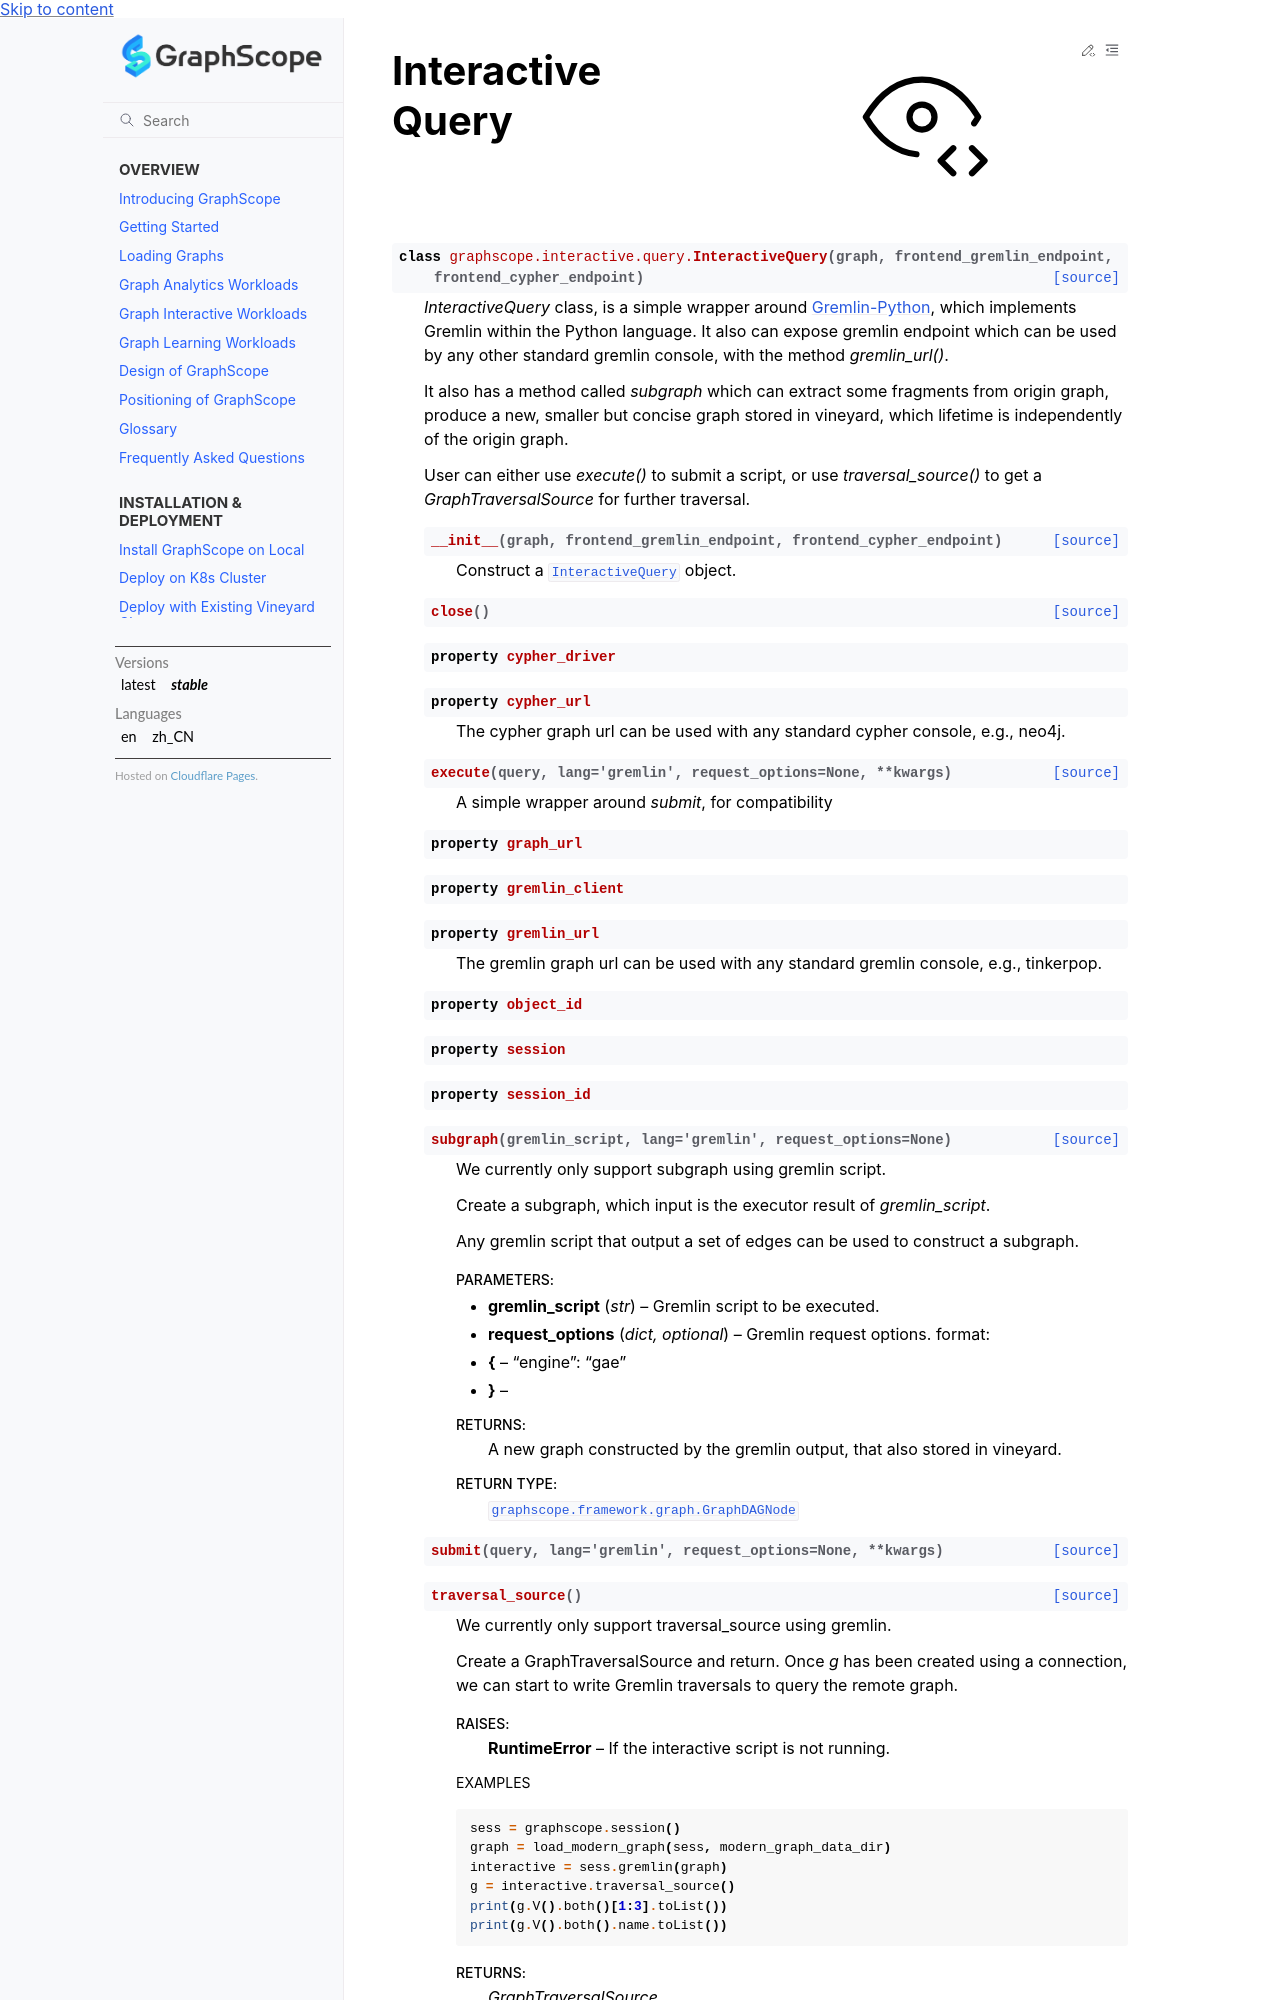

repository: alibaba/GraphScope · page: docs/reference/interactive.html · generator: sphinx

.. _interactive_engine:

Interactive Query
=================

.. currentmodule:: graphscope.interactive.query

.. autosummary::
   "toctree: generated/

.. autoclass:: InteractiveQuery
   :special-members: __init__
   :members:
